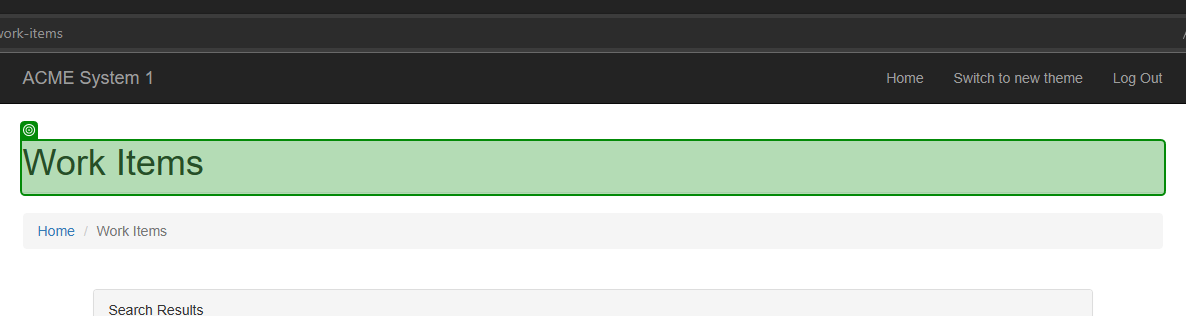
Task: Generate the Security Hash for each Client based on their
personal information.
Workflow: System1NavigateToWorkItems

Step 1: check the heading '*Work Items*' in window 'ACME System 1 - Work Items' (msedge.exe)
